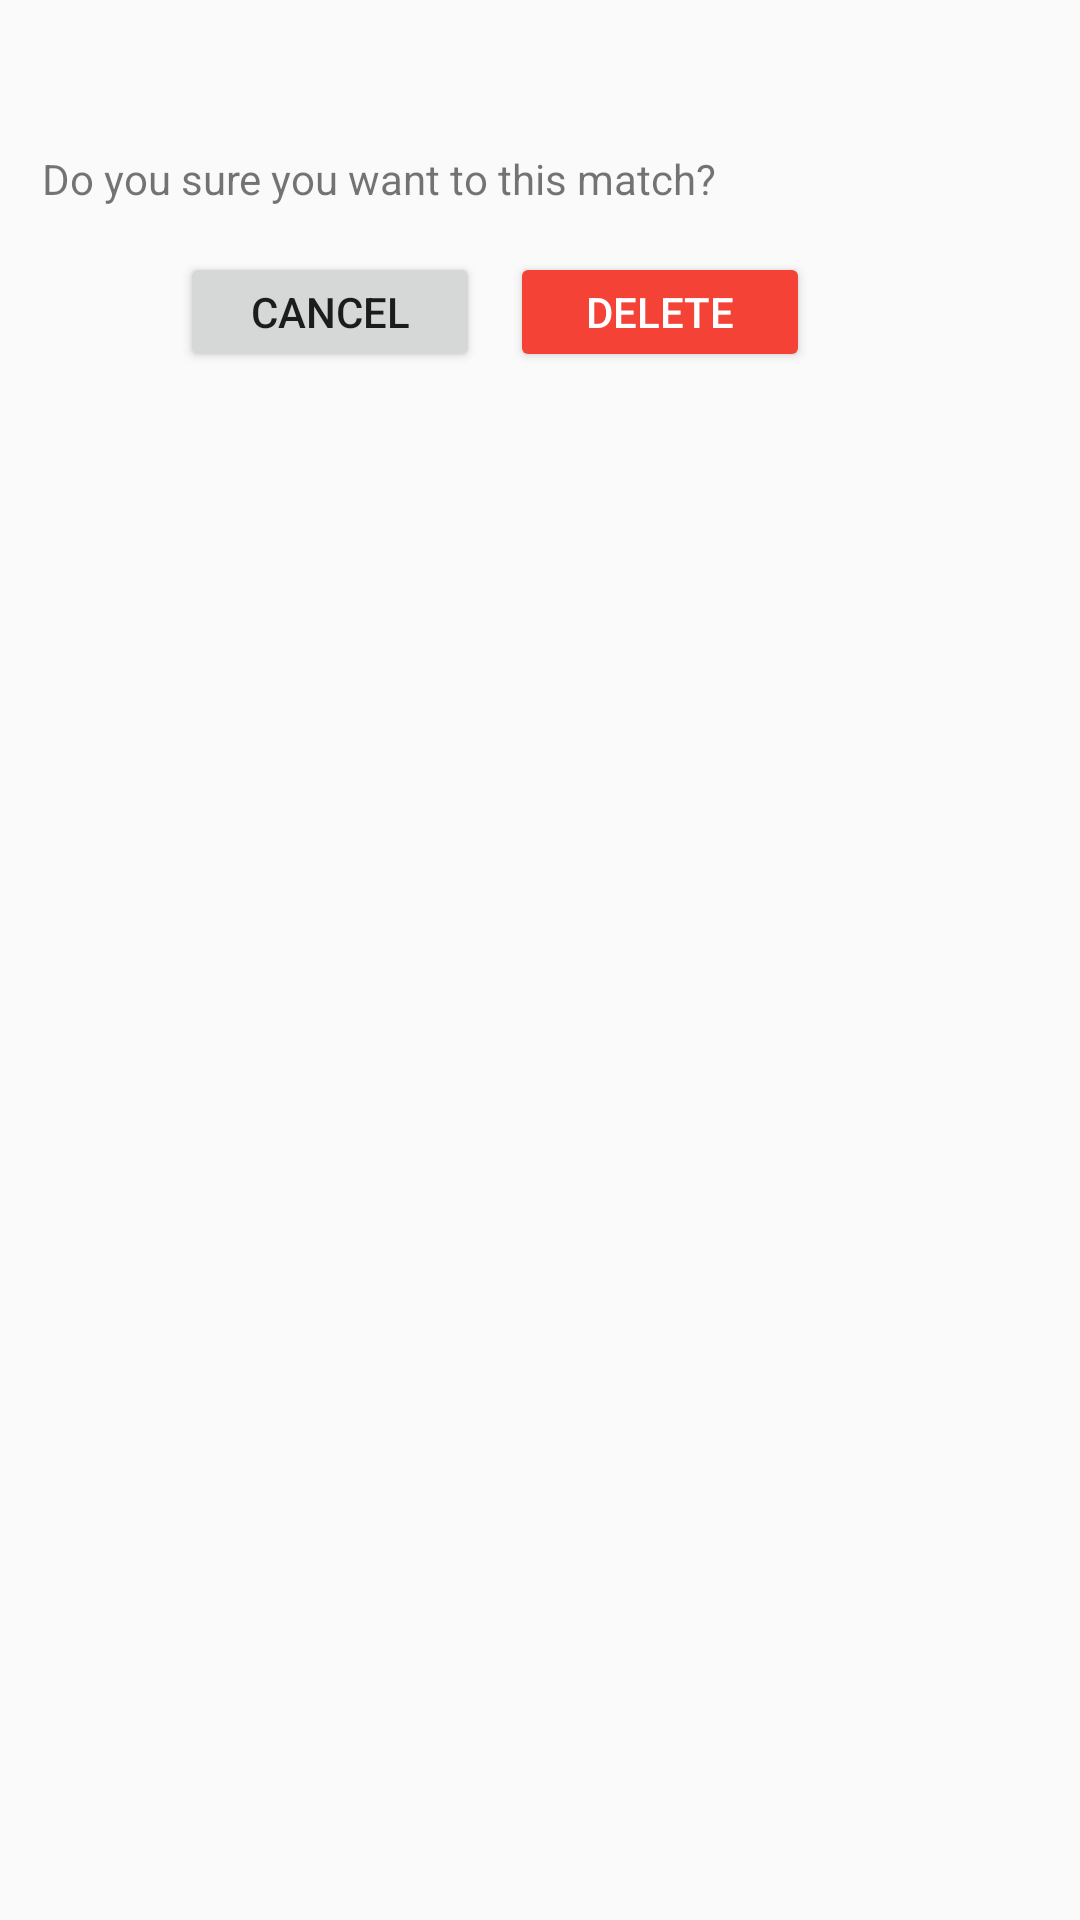

Write the Android layout XML for this screen, with the resource values it uses.
<!-- AndroidManifest.xml: application theme Theme.AppCompat.Light.NoActionBar -->
<!-- res/layout/deletepopup.xml -->
<?xml version="1.0" encoding="utf-8"?>
<LinearLayout xmlns:android="http://schemas.android.com/apk/res/android"
    android:layout_width="wrap_content"
    android:layout_height="wrap_content"
    android:orientation="vertical"

    android:paddingBottom="20dp">
    <TextView android:layout_marginTop="50dp"
        android:text="Do you sure you want to this match?"
        android:layout_width="300dp"
        android:layout_height="wrap_content"

        android:textSize="14dp"
        android:layout_marginStart="14dp"
        />
    <LinearLayout android:layout_height="wrap_content"
        android:layout_width="wrap_content"
        android:orientation="horizontal"
        android:layout_marginTop="15dp">
        <Button android:layout_height="40dp"
            android:layout_width="100dp"
            android:layout_marginStart="60dp"
            android:text="Cancel"
            android:id="@+id/cancel_button"/>
        <Button android:layout_height="40dp"
            android:layout_width="100dp"
            android:layout_marginStart="10dp"
            android:text="Delete"
            android:backgroundTint="@color/red"
            android:textColor="@color/white"
            android:id="@+id/dialog_delete_button"/>
    </LinearLayout>
</LinearLayout>
<!-- resources referenced by this layout -->
<resources>
  <color name="red">#F44336</color>
  <color name="white">#FFFFFFFF</color>
</resources>
